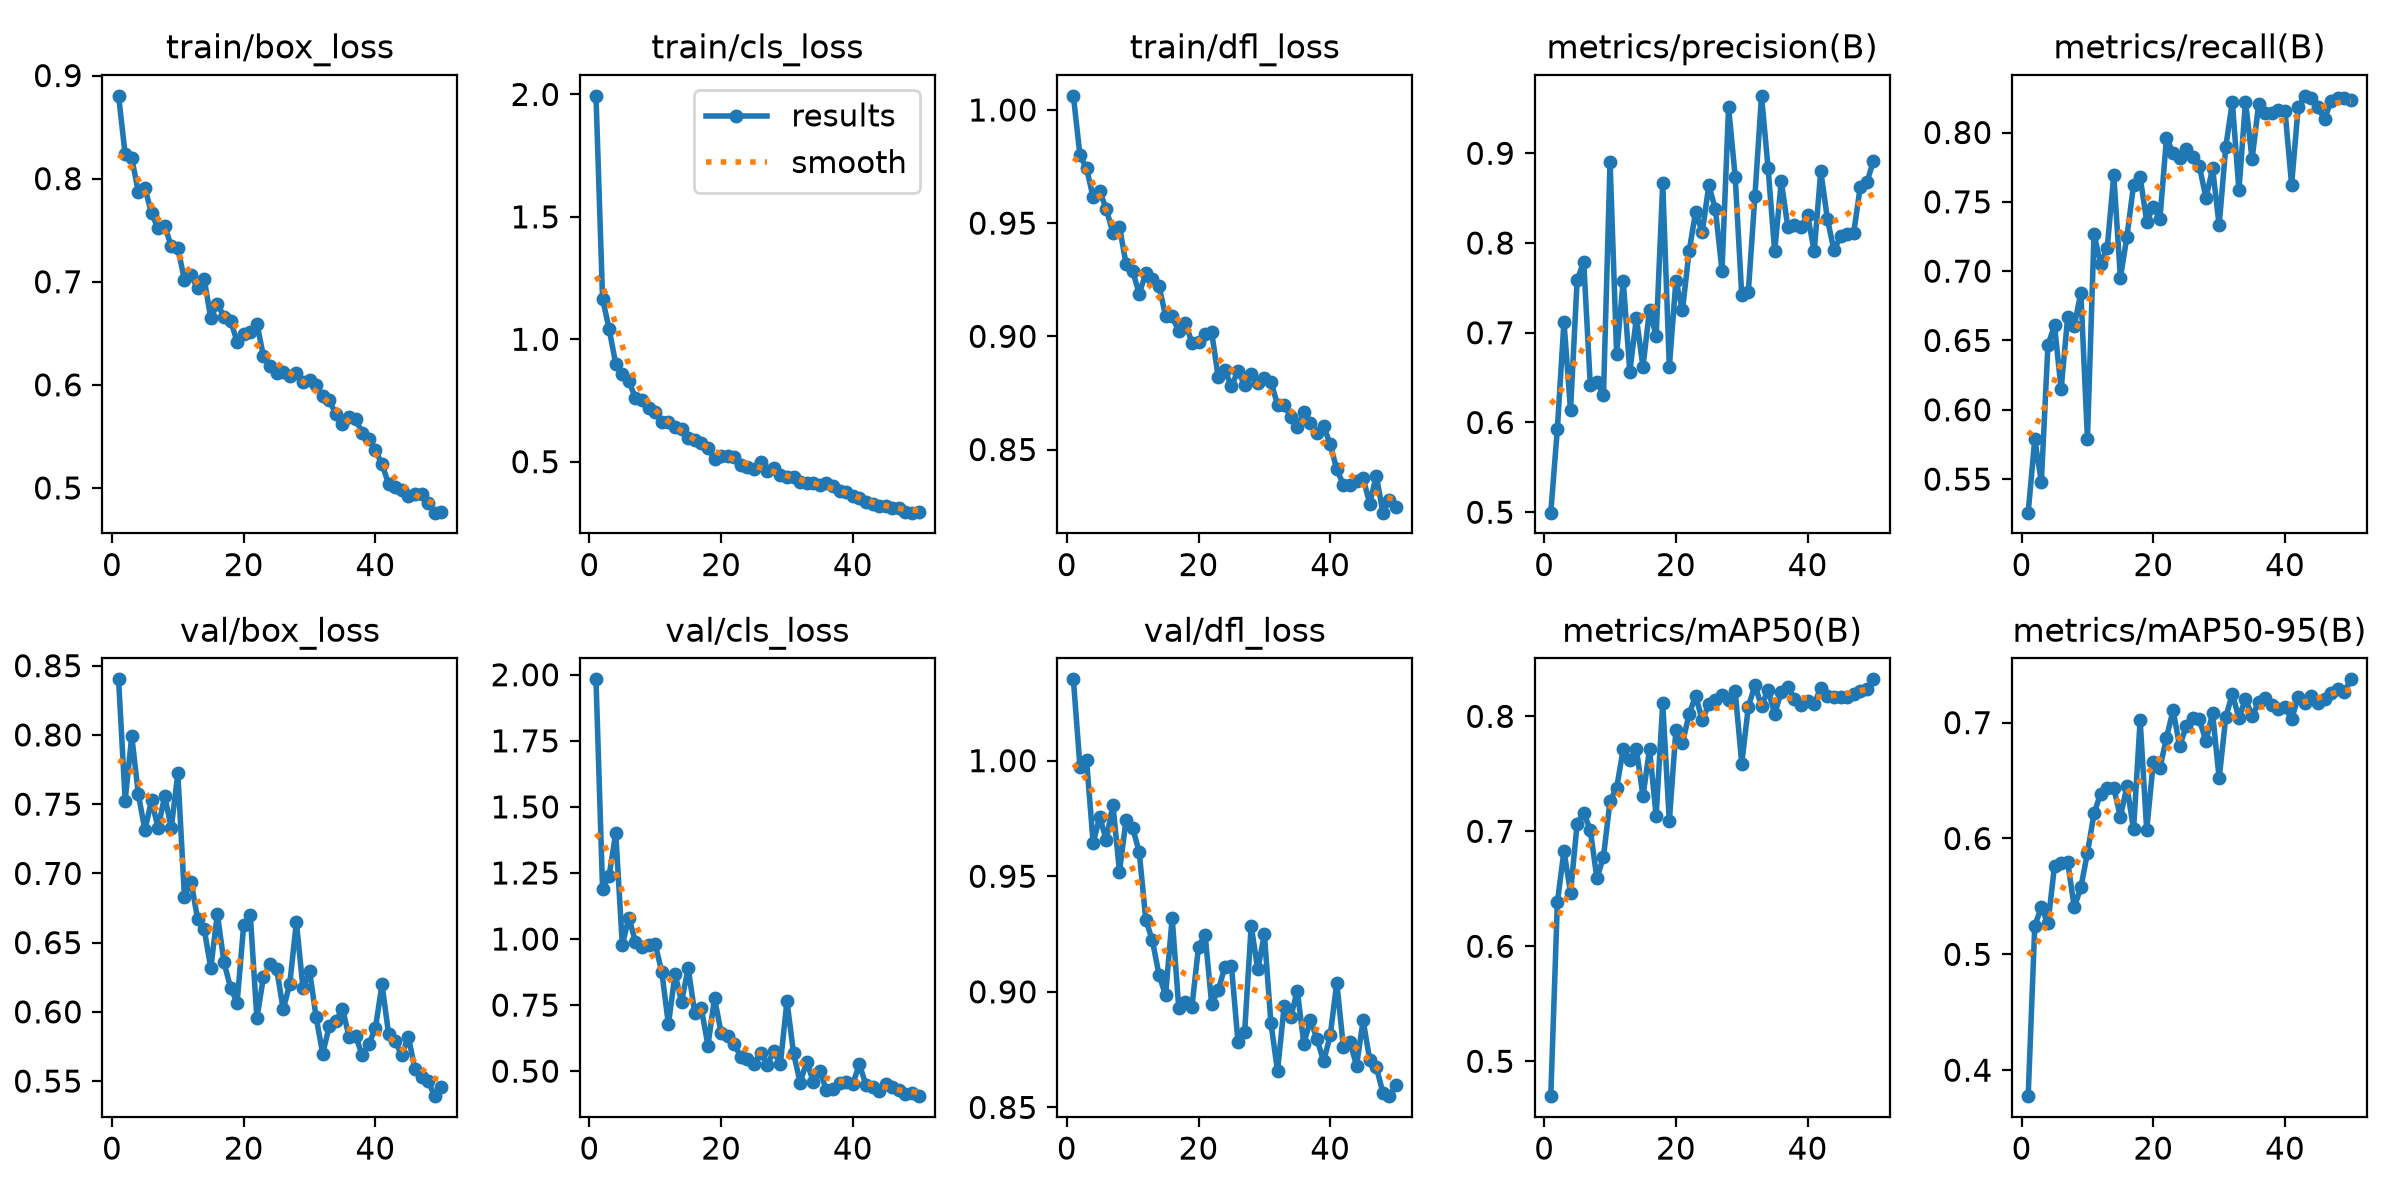

Source data for this figure (header and first rows):
epoch, time, train/box_loss, train/cls_loss, train/dfl_loss, metrics/precision(B), metrics/recall(B), metrics/mAP50(B), metrics/mAP50-95(B), val/box_loss, val/cls_loss, val/dfl_loss, lr/pg0, lr/pg1, lr/pg2
1, 99.61, 0.8803, 1.994, 1.006, 0.4995, 0.5258, 0.4696, 0.3776, 0.8401, 1.983, 1.035, 0.0003324, 0.0003324, 0.06709
2, 193.8, 0.8235, 1.166, 0.9799, 0.5929, 0.5787, 0.6382, 0.5248, 0.7526, 1.189, 0.9974, 0.0006525, 0.0006525, 0.03408
3, 287.9, 0.8196, 1.042, 0.9743, 0.7123, 0.5479, 0.6829, 0.5407, 0.7991, 1.24, 1, 0.0009595, 0.0009595, 0.001054
4, 381.9, 0.7873, 0.8994, 0.9614, 0.6136, 0.6466, 0.6466, 0.5267, 0.7572, 1.401, 0.9645, 0.0009406, 0.0009406, 0.0009406
5, 476, 0.7906, 0.8598, 0.964, 0.7584, 0.6609, 0.7067, 0.5764, 0.7313, 0.978, 0.9755, 0.0009208, 0.0009208, 0.0009208
6, 570, 0.7668, 0.8278, 0.9562, 0.779, 0.6148, 0.7159, 0.5793, 0.7529, 1.081, 0.9657, 0.000901, 0.000901, 0.000901
7, 664, 0.7517, 0.7603, 0.9457, 0.6414, 0.6669, 0.7012, 0.5797, 0.7328, 0.9881, 0.981, 0.0008812, 0.0008812, 0.0008812
8, 758.2, 0.7542, 0.7509, 0.9484, 0.6451, 0.6605, 0.6591, 0.5405, 0.7558, 0.9688, 0.9519, 0.0008614, 0.0008614, 0.0008614
9, 852.3, 0.7345, 0.7197, 0.932, 0.6305, 0.6843, 0.6777, 0.5577, 0.7328, 0.9782, 0.9744, 0.0008416, 0.0008416, 0.0008416
10, 946.2, 0.7327, 0.7021, 0.9287, 0.8905, 0.579, 0.7265, 0.5876, 0.7723, 0.9797, 0.9708, 0.0008218, 0.0008218, 0.0008218
11, 1040, 0.7018, 0.6628, 0.9189, 0.6761, 0.7271, 0.7377, 0.6216, 0.6831, 0.8751, 0.9605, 0.000802, 0.000802, 0.000802
12, 1134, 0.7063, 0.6614, 0.9278, 0.7579, 0.7048, 0.7714, 0.6386, 0.6941, 0.677, 0.9311, 0.0007822, 0.0007822, 0.0007822
13, 1228, 0.6936, 0.6398, 0.9252, 0.6565, 0.7168, 0.7621, 0.6436, 0.6672, 0.867, 0.9223, 0.0007624, 0.0007624, 0.0007624
14, 1323, 0.703, 0.6345, 0.9223, 0.7164, 0.7691, 0.7713, 0.6438, 0.6598, 0.7629, 0.9074, 0.0007426, 0.0007426, 0.0007426
15, 1416, 0.6645, 0.5976, 0.909, 0.6621, 0.6953, 0.7306, 0.6189, 0.6317, 0.8893, 0.8985, 0.0007228, 0.0007228, 0.0007228
16, 1510, 0.6788, 0.5898, 0.9088, 0.7258, 0.725, 0.7715, 0.6449, 0.6708, 0.719, 0.932, 0.000703, 0.000703, 0.000703
17, 1605, 0.6661, 0.5773, 0.9022, 0.6963, 0.762, 0.7133, 0.6078, 0.6359, 0.7371, 0.893, 0.0006832, 0.0006832, 0.0006832
18, 1699, 0.6624, 0.5571, 0.906, 0.8665, 0.768, 0.8113, 0.7021, 0.6176, 0.597, 0.8956, 0.0006634, 0.0006634, 0.0006634
19, 1793, 0.6418, 0.5092, 0.8972, 0.6619, 0.7358, 0.7086, 0.6071, 0.6065, 0.7761, 0.8935, 0.0006436, 0.0006436, 0.0006436
20, 1887, 0.6493, 0.5248, 0.8975, 0.7579, 0.7463, 0.788, 0.6662, 0.6629, 0.6462, 0.9194, 0.0006238, 0.0006238, 0.0006238
21, 1981, 0.6512, 0.5232, 0.901, 0.7254, 0.7375, 0.7766, 0.6605, 0.6701, 0.6343, 0.9248, 0.000604, 0.000604, 0.000604
22, 2075, 0.6594, 0.5207, 0.9018, 0.7907, 0.7959, 0.8018, 0.6869, 0.5953, 0.602, 0.8947, 0.0005842, 0.0005842, 0.0005842
23, 2169, 0.6277, 0.4865, 0.8819, 0.8345, 0.7854, 0.8178, 0.7107, 0.6252, 0.5542, 0.9007, 0.0005644, 0.0005644, 0.0005644
24, 2263, 0.6178, 0.4795, 0.8851, 0.812, 0.7813, 0.7965, 0.6796, 0.6345, 0.5472, 0.9107, 0.0005446, 0.0005446, 0.0005446
25, 2357, 0.6112, 0.4693, 0.8779, 0.8644, 0.7883, 0.8105, 0.6969, 0.631, 0.5274, 0.9112, 0.0005248, 0.0005248, 0.0005248
26, 2451, 0.6126, 0.4968, 0.8848, 0.8374, 0.7821, 0.8145, 0.7042, 0.6017, 0.5706, 0.8782, 0.000505, 0.000505, 0.000505
27, 2545, 0.6089, 0.461, 0.8784, 0.7693, 0.7755, 0.8184, 0.7027, 0.6204, 0.5248, 0.8824, 0.0004852, 0.0004852, 0.0004852
28, 2639, 0.6114, 0.4746, 0.8835, 0.9513, 0.7528, 0.8145, 0.6838, 0.6648, 0.5746, 0.9285, 0.0004654, 0.0004654, 0.0004654
29, 2733, 0.6031, 0.446, 0.8796, 0.874, 0.7741, 0.8217, 0.7084, 0.6171, 0.5276, 0.9097, 0.0004456, 0.0004456, 0.0004456
30, 2827, 0.6043, 0.4393, 0.8818, 0.7418, 0.7331, 0.759, 0.6518, 0.6296, 0.7654, 0.9249, 0.0004258, 0.0004258, 0.0004258
31, 2921, 0.6002, 0.4356, 0.88, 0.7458, 0.7895, 0.8084, 0.7045, 0.5959, 0.5683, 0.8865, 0.000406, 0.000406, 0.000406
32, 3015, 0.5887, 0.4169, 0.8698, 0.8524, 0.8222, 0.8269, 0.7248, 0.5698, 0.457, 0.8657, 0.0003862, 0.0003862, 0.0003862
33, 3109, 0.585, 0.4118, 0.8696, 0.964, 0.7582, 0.809, 0.7038, 0.5899, 0.5353, 0.8937, 0.0003664, 0.0003664, 0.0003664
34, 3203, 0.5716, 0.4139, 0.8645, 0.8833, 0.8223, 0.8232, 0.7208, 0.5937, 0.4607, 0.889, 0.0003466, 0.0003466, 0.0003466
35, 3297, 0.5624, 0.4028, 0.8599, 0.7906, 0.7808, 0.802, 0.7055, 0.6022, 0.5014, 0.9005, 0.0003268, 0.0003268, 0.0003268
36, 3391, 0.5684, 0.4128, 0.8664, 0.8687, 0.8204, 0.8216, 0.7176, 0.5821, 0.427, 0.8776, 0.000307, 0.000307, 0.000307
37, 3485, 0.5667, 0.4009, 0.8615, 0.8177, 0.8143, 0.8256, 0.7216, 0.5826, 0.4329, 0.8879, 0.0002872, 0.0002872, 0.0002872
38, 3579, 0.5535, 0.3799, 0.8573, 0.8196, 0.8144, 0.8151, 0.7155, 0.5685, 0.4545, 0.8794, 0.0002674, 0.0002674, 0.0002674
39, 3673, 0.5478, 0.3757, 0.8605, 0.8177, 0.8161, 0.8102, 0.7116, 0.5768, 0.4596, 0.87, 0.0002476, 0.0002476, 0.0002476
40, 3767, 0.5366, 0.3615, 0.8523, 0.8313, 0.8157, 0.8135, 0.7135, 0.5882, 0.4515, 0.8811, 0.0002278, 0.0002278, 0.0002278
41, 3863, 0.523, 0.3533, 0.8412, 0.7909, 0.7623, 0.811, 0.7031, 0.6198, 0.5266, 0.9039, 0.000208, 0.000208, 0.000208
42, 3956, 0.5039, 0.3341, 0.8345, 0.88, 0.8183, 0.8245, 0.7219, 0.5842, 0.447, 0.8761, 0.0001882, 0.0001882, 0.0001882
43, 4050, 0.5012, 0.3288, 0.8344, 0.8271, 0.8265, 0.818, 0.7169, 0.5787, 0.4388, 0.8783, 0.0001684, 0.0001684, 0.0001684
44, 4144, 0.4979, 0.3201, 0.836, 0.7917, 0.8252, 0.817, 0.7232, 0.5688, 0.4266, 0.8681, 0.0001486, 0.0001486, 0.0001486
45, 4238, 0.4926, 0.3184, 0.8373, 0.8075, 0.8181, 0.8171, 0.7173, 0.5819, 0.4523, 0.8877, 0.0001288, 0.0001288, 0.0001288
46, 4332, 0.4937, 0.312, 0.8261, 0.8102, 0.8097, 0.8172, 0.7204, 0.5588, 0.4385, 0.8706, 0.000109, 0.000109, 0.000109
47, 4425, 0.4939, 0.3125, 0.8385, 0.8114, 0.8227, 0.8194, 0.7258, 0.553, 0.4299, 0.8674, 8.92e-05, 8.92e-05, 8.92e-05
48, 4519, 0.4853, 0.2961, 0.8221, 0.8629, 0.8249, 0.8224, 0.7286, 0.5501, 0.4152, 0.8564, 6.94e-05, 6.94e-05, 6.94e-05
49, 4613, 0.476, 0.2918, 0.8278, 0.8675, 0.8249, 0.8234, 0.7267, 0.5391, 0.4171, 0.8549, 4.96e-05, 4.96e-05, 4.96e-05
50, 4707, 0.4766, 0.2945, 0.8245, 0.8916, 0.8237, 0.8322, 0.7374, 0.5459, 0.4054, 0.8599, 2.98e-05, 2.98e-05, 2.98e-05
